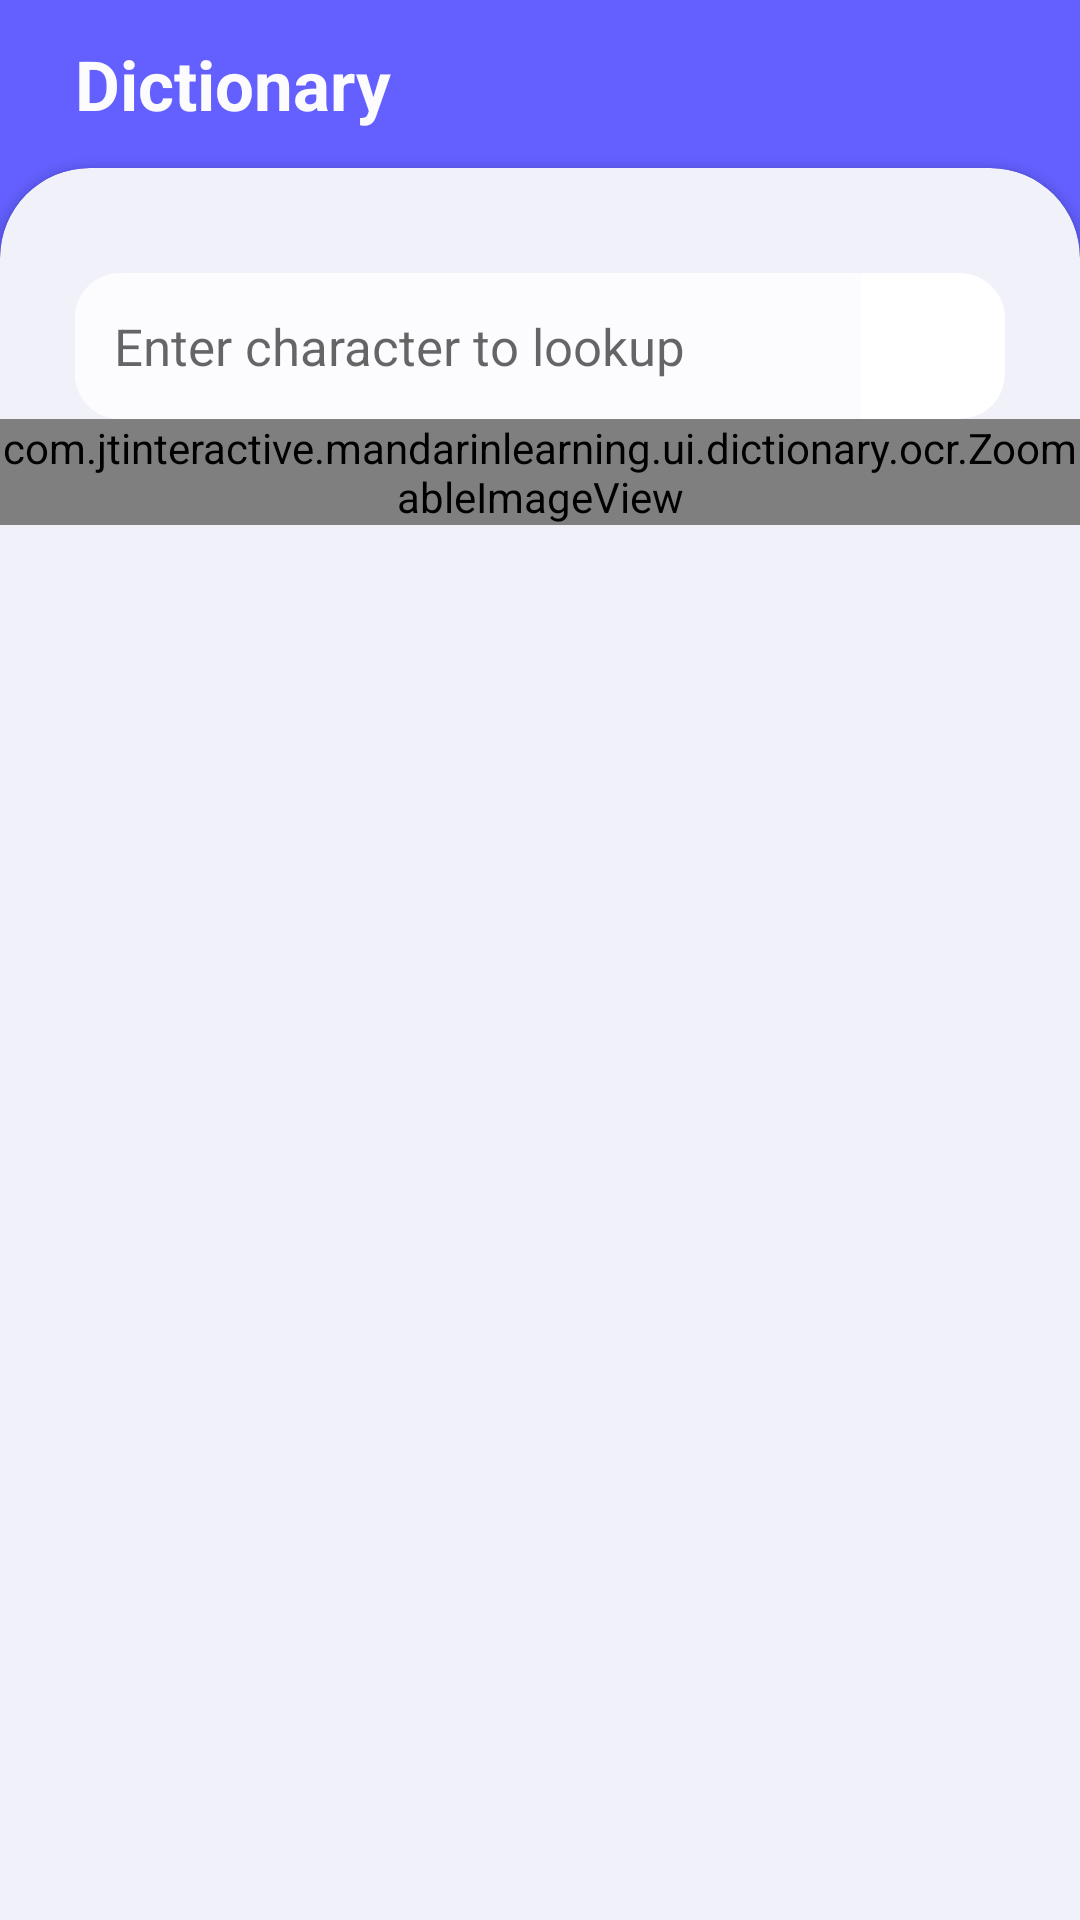

Produce the Android XML layout that renders to this screen, including the resource entries it uses.
<!-- AndroidManifest.xml: application theme Theme.MandarinLearning -->
<!-- res/layout/fragment_dictionary.xml -->
<?xml version="1.0" encoding="utf-8"?>
<RelativeLayout xmlns:android="http://schemas.android.com/apk/res/android"
    xmlns:app="http://schemas.android.com/apk/res-auto"
    xmlns:tools="http://schemas.android.com/tools"
    android:layout_width="match_parent"
    android:layout_height="match_parent"
    android:background="@color/main_color"
    tools:context=".ui.dictionary.DictionaryFragment">

    <RelativeLayout
        android:id="@+id/action_bar"
        android:layout_width="match_parent"
        android:layout_height="?android:attr/actionBarSize">

        <TextView
            android:layout_width="wrap_content"
            android:layout_height="wrap_content"
            android:layout_centerVertical="true"
            android:layout_marginLeft="@dimen/margin_extra_large"
            android:text="@string/title_dictionary"
            android:textColor="@color/light"
            android:textSize="@dimen/actionbar_title_size"
            android:textStyle="bold" />

        <com.google.android.material.floatingactionbutton.FloatingActionButton
            android:id="@+id/hsk"
            android:layout_width="wrap_content"
            android:layout_height="wrap_content"
            android:layout_alignParentEnd="true"
            android:layout_centerVertical="true"
            android:layout_marginRight="@dimen/margin_large"
            android:backgroundTint="@color/main_color"
            android:elevation="0dp"
            app:borderWidth="0dp"
            app:elevation="0dp"
            app:fabSize="mini"
            app:rippleColor="@color/gray"
            app:srcCompat="@drawable/ic_baseline_menu_book_24"
            app:tint="@color/pure" />

    </RelativeLayout>

    <androidx.cardview.widget.CardView
        android:layout_width="match_parent"
        android:layout_height="match_parent"
        android:layout_below="@id/action_bar"
        android:layout_marginBottom="@dimen/extra_margin_bottom_negative"
        android:backgroundTint="@color/milk"
        app:cardCornerRadius="@dimen/fragment_card_radius">

        <RelativeLayout
            android:layout_width="match_parent"
            android:layout_height="match_parent">

            <ImageView
                android:id="@+id/icon_box"
                android:layout_width="@dimen/icon_empty_size"
                android:layout_height="@dimen/icon_empty_size"
                android:layout_centerHorizontal="true"
                android:layout_centerVertical="true"
                android:layout_gravity="center"
                android:src="@drawable/emtybox"
                android:visibility="gone" />

            <TextView
                android:id="@+id/text_empty_hint"
                android:layout_width="wrap_content"
                android:layout_height="wrap_content"
                android:layout_below="@id/icon_box"
                android:layout_centerHorizontal="true"
                android:layout_marginTop="@dimen/margin_med"
                android:text="@string/empty_hint"
                android:textColor="@color/primary_dark"
                android:textStyle="bold"
                android:visibility="gone" />

            <LinearLayout
                android:layout_width="match_parent"
                android:layout_height="match_parent"
                android:orientation="vertical"
                android:paddingTop="@dimen/margin_from_card">

                <androidx.cardview.widget.CardView
                    android:layout_width="match_parent"
                    android:layout_height="wrap_content"
                    android:layout_marginLeft="@dimen/margin_extra_large"
                    android:layout_marginTop="@dimen/margin_large"
                    android:layout_marginRight="@dimen/margin_extra_large"
                    app:cardCornerRadius="@dimen/margin_large"
                    app:cardElevation="0dp">

                    <LinearLayout
                        android:layout_width="match_parent"
                        android:layout_height="wrap_content"
                        android:orientation="horizontal">


                        <EditText
                            android:id="@+id/query"
                            android:layout_width="match_parent"
                            android:layout_height="wrap_content"
                            android:layout_weight="1"
                            android:background="@color/light"
                            android:drawableRight="@drawable/ic_baseline_search_24"
                            android:drawablePadding="@dimen/margin_med"
                            android:hint="@string/search_hint"
                            android:padding="@dimen/margin_med_larger"
                            android:singleLine="true"
                            android:textSize="@dimen/search_text_size"
                            app:cardElevation="0dp" />

                        <com.google.android.material.floatingactionbutton.FloatingActionButton
                            android:id="@+id/gallery"
                            android:layout_width="wrap_content"
                            android:layout_height="wrap_content"
                            android:layout_alignParentEnd="true"
                            android:layout_centerVertical="true"
                            android:backgroundTint="@color/white"
                            android:elevation="0dp"
                            app:borderWidth="0dp"
                            app:elevation="0dp"
                            app:fabSize="mini"
                            app:rippleColor="@color/gray"
                            app:srcCompat="@drawable/ic_baseline_photo_library_24"
                            app:tint="@color/gray" />
                    </LinearLayout>
                </androidx.cardview.widget.CardView>
                <com.jtinteractive.mandarinlearning.ui.dictionary.ocr.ZoomableImageView
                    android:layout_gravity="center"
                    android:id="@+id/cropView"
                    android:layout_width="wrap_content"
                    android:layout_height="wrap_content"/>

                <androidx.recyclerview.widget.RecyclerView
                    android:id="@+id/history_list"
                    android:layout_width="match_parent"
                    android:layout_height="wrap_content"
                    android:layout_marginLeft="@dimen/margin_extra_large"
                    android:layout_marginTop="@dimen/margin_large"
                    android:layout_marginRight="@dimen/margin_extra_large"
                    android:layout_marginBottom="@dimen/bottom_nav_size"
                    tools:itemCount="1"
                    tools:listitem="@layout/search_history_item" />


            </LinearLayout>
        </RelativeLayout>

    </androidx.cardview.widget.CardView>

</RelativeLayout>
<!-- res/layout/search_history_item.xml (included above) -->
<?xml version="1.0" encoding="utf-8"?>
<RelativeLayout xmlns:android="http://schemas.android.com/apk/res/android"
    xmlns:app="http://schemas.android.com/apk/res-auto"
    android:layout_width="wrap_content"
    android:layout_height="wrap_content"
    android:layout_marginTop="@dimen/margin_med">

    <com.google.android.material.card.MaterialCardView
        android:layout_width="match_parent"
        android:layout_height="wrap_content"
        android:backgroundTint="@color/light"
        app:cardCornerRadius="@dimen/card_item_radius">

        <RelativeLayout
            android:layout_width="match_parent"
            android:layout_height="wrap_content"
            android:orientation="horizontal">

            <RelativeLayout
                android:id="@+id/exam_layout"
                android:layout_width="match_parent"
                android:layout_height="wrap_content"
                android:layout_marginRight="@dimen/margin_mass"
                android:orientation="horizontal"
                android:paddingLeft="@dimen/margin_large"
                android:paddingTop="@dimen/margin_med"
                android:paddingRight="@dimen/margin_large"
                android:paddingBottom="@dimen/margin_med">

                <RelativeLayout
                    android:id="@+id/char_layout"
                    android:layout_width="wrap_content"
                    android:layout_height="wrap_content">

                    <TextView
                        android:id="@+id/pinyin"
                        android:layout_width="wrap_content"
                        android:layout_height="wrap_content"
                        android:layout_centerHorizontal="true"
                        android:layout_marginLeft="@dimen/margin_tiny"
                        android:text="yǔ"
                        android:textSize="@dimen/pinyin_history_size" />

                    <TextView
                        android:id="@+id/hanzi"
                        android:layout_width="wrap_content"
                        android:layout_height="wrap_content"
                        android:layout_below="@id/pinyin"
                        android:layout_centerHorizontal="true"
                        android:text="语"
                        android:textColor="@color/primary_dark"
                        android:textSize="@dimen/history_traditional_size"
                        android:textStyle="" />
                </RelativeLayout>

                <TextView
                    android:id="@+id/mean"
                    android:layout_width="wrap_content"
                    android:layout_height="wrap_content"
                    android:layout_centerVertical="true"
                    android:layout_gravity="center"
                    android:layout_marginLeft="@dimen/margin_med"
                    android:layout_toRightOf="@id/char_layout"
                    android:text="dialect, language, speech"
                    android:textColor="@color/primary_dark"
                    android:textSize="@dimen/traditional_size"
                    android:textStyle="italic" />

            </RelativeLayout>

            <com.google.android.material.floatingactionbutton.FloatingActionButton
                android:id="@+id/save"
                android:layout_width="wrap_content"
                android:layout_height="wrap_content"
                android:layout_alignParentEnd="true"
                android:layout_centerVertical="true"
                android:backgroundTint="@color/white"
                android:elevation="0dp"
                app:borderWidth="0dp"
                app:elevation="0dp"
                app:fabSize="mini"
                app:rippleColor="@color/gray"
                app:srcCompat="@drawable/ic_baseline_bookmark_border_24"
                app:tint="@color/black" />
        </RelativeLayout>

    </com.google.android.material.card.MaterialCardView>

</RelativeLayout>
<!-- resources referenced by this layout -->
<resources>
  <color name="black">#FF000000</color>
  <color name="gray">#7f899e</color>
  <color name="light">#FCFCFF</color>
  <color name="main_color">#6360FF</color>
  <color name="milk">#F1F1FA</color>
  <color name="primary_dark">#161719</color>
  <color name="pure">#fafafa</color>
  <color name="white">#FFFFFFFF</color>
  <dimen name="actionbar_title_size">23sp</dimen>
  <dimen name="bottom_nav_size">48dp</dimen>
  <dimen name="card_item_radius">10dp</dimen>
  <dimen name="extra_margin_bottom_negative">-50dp</dimen>
  <dimen name="fragment_card_radius">30dp</dimen>
  <dimen name="history_traditional_size">30sp</dimen>
  <dimen name="icon_empty_size">90dp</dimen>
  <dimen name="margin_extra_large">25dp</dimen>
  <dimen name="margin_from_card">20dp</dimen>
  <dimen name="margin_large">15dp</dimen>
  <dimen name="margin_mass">35dp</dimen>
  <dimen name="margin_med">10dp</dimen>
  <dimen name="margin_med_larger">13dp</dimen>
  <dimen name="margin_tiny">3dp</dimen>
  <dimen name="pinyin_history_size">12sp</dimen>
  <dimen name="search_text_size">17sp</dimen>
  <dimen name="traditional_size">17sp</dimen>
  <!-- drawable ic_baseline_bookmark_border_24 (drawable) -->
  <vector android:height="24dp" android:tint="#7F7F7F"
      android:viewportHeight="24" android:viewportWidth="24"
      android:width="24dp" xmlns:android="http://schemas.android.com/apk/res/android">
      <path android:fillColor="@android:color/white" android:pathData="M17,3L7,3c-1.1,0 -1.99,0.9 -1.99,2L5,21l7,-3 7,3L19,5c0,-1.1 -0.9,-2 -2,-2zM17,18l-5,-2.18L7,18L7,5h10v13z"/>
  </vector>
  <string name="empty_hint">You don\'t have any data yet!</string>
  <string name="search_hint">Enter character to lookup</string>
  <string name="title_dictionary">Dictionary</string>
  <style name="Theme.MandarinLearning" parent="Theme.MaterialComponents.DayNight.DarkActionBar">
          
          <item name="colorPrimary">@color/main_color</item>
          <item name="colorPrimaryVariant">@color/main_color</item>
          <item name="colorOnPrimary">@color/white</item>
          
          <item name="colorSecondary">@color/teal_200</item>
          <item name="colorSecondaryVariant">@color/teal_700</item>
          <item name="colorOnSecondary">@color/black</item>
          
          <item name="android:statusBarColor" tools:targetApi="l">?attr/colorPrimaryVariant</item>
          
      </style>
  <color name="teal_200">#FF03DAC5</color>
  <color name="teal_700">#FF018786</color>
</resources>
